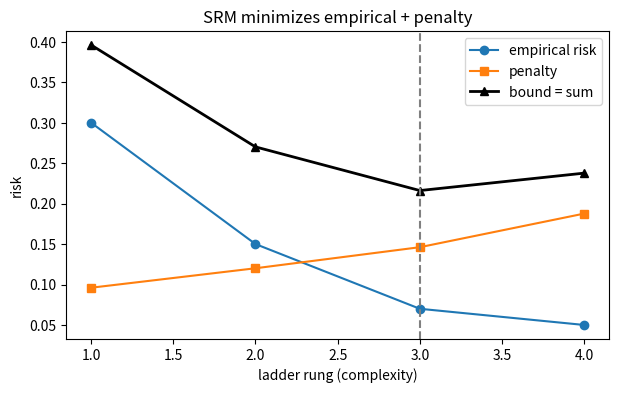

Here is the Python script that generated this plot:
import numpy as np, matplotlib.pyplot as plt, math, itertools
np.random.seed(0)
def zero_one(pred, y): return np.mean(np.asarray(pred) != np.asarray(y))
print("setup ok")

m=200; delta=0.05
ladder=[(0.30,2),(0.15,16),(0.07,256),(0.05,65536)]
def pen(size): return math.sqrt((math.log(size)+math.log(1/delta))/(2*m))
bounds=[]
for k,(emp,size) in enumerate(ladder,1):
    b=emp+pen(size); bounds.append(b)
    print(f"rung {k}: emp={emp:.2f} |H|={size:6d} pen={pen(size):.3f} bound={b:.3f}")
assert round(bounds[2],3)==0.216

best=int(np.argmin(bounds))+1
print("SRM chooses rung", best, "(lowest training error is rung 4)")
assert best==3

emp=[e for e,_ in ladder]; pens=[pen(s) for _,s in ladder]; k=[1,2,3,4]
plt.figure(figsize=(7,4))
plt.plot(k,emp,'-o',label='empirical risk')
plt.plot(k,pens,'-s',label='penalty')
plt.plot(k,bounds,'k-^',lw=2,label='bound = sum')
plt.axvline(3,ls='--',c='gray'); plt.xlabel('ladder rung (complexity)'); plt.ylabel('risk')
plt.legend(); plt.title('SRM minimizes empirical + penalty')
assert np.argmin(bounds)==2
